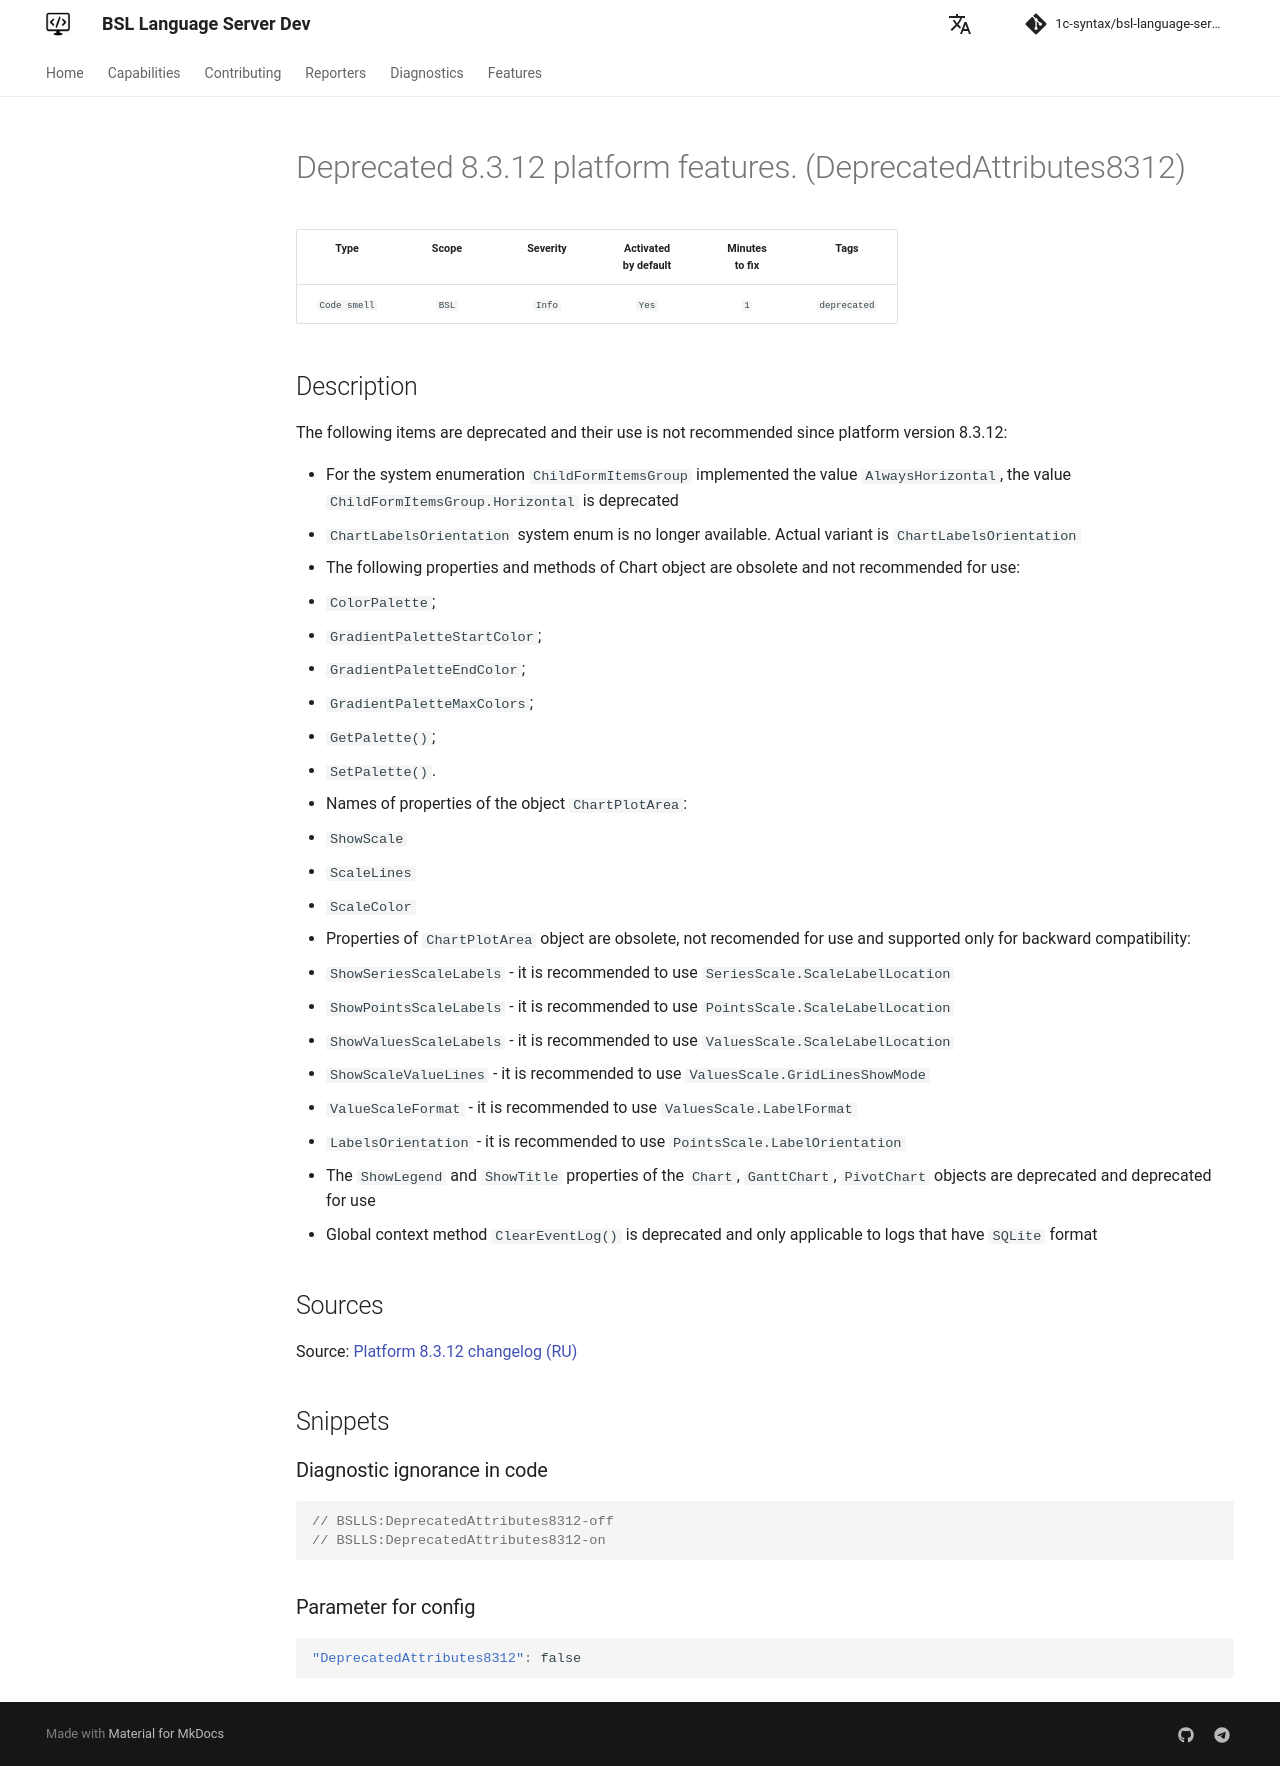

repository: 1c-syntax/bsl-language-server · page: dev/en/diagnostics/DeprecatedAttributes8312/index.html · generator: mkdocs

# Deprecated 8.3.12 platform features. (DeprecatedAttributes8312)

<!-- Блоки выше заполняются автоматически, не трогать -->
## Description
<!-- Описание диагностики заполняется вручную. Необходимо понятным языком описать смысл и схему работу -->
The following items are deprecated and their use is not recommended since platform version 8.3.12:

* For the system enumeration `ChildFormItemsGroup` implemented the value `AlwaysHorizontal`, the value `ChildFormItemsGroup.Horizontal` is deprecated
* `ChartLabelsOrientation` system enum is no longer available. Actual variant is `ChartLabelsOrientation`
* The following properties and methods of Chart object are obsolete and not recommended for use:

   * `ColorPalette`;
   * `GradientPaletteStartColor`;
   * `GradientPaletteEndColor`;
   * `GradientPaletteMaxColors`;
   * `GetPalette()`;
   * `SetPalette()`.

* Names of properties of the object `ChartPlotArea`:

   * `ShowScale`
   * `ScaleLines`
   * `ScaleColor`

* Properties of `ChartPlotArea` object are obsolete, not recomended for use and supported only for backward compatibility:
   * `ShowSeriesScaleLabels` - it is recommended to use `SeriesScale.ScaleLabelLocation`
   * `ShowPointsScaleLabels` - it is recommended to use `PointsScale.ScaleLabelLocation`
   * `ShowValuesScaleLabels` - it is recommended to use `ValuesScale.ScaleLabelLocation`
   * `ShowScaleValueLines` - it is recommended to use `ValuesScale.GridLinesShowMode`
   * `ValueScaleFormat` - it is recommended to use `ValuesScale.LabelFormat`
   * `LabelsOrientation` - it is recommended to use `PointsScale.LabelOrientation`

* The `ShowLegend` and `ShowTitle` properties of the `Chart`, `GanttChart`, `PivotChart` objects are deprecated and deprecated for use
* Global context method `ClearEventLog()` is deprecated and only applicable to logs that have `SQLite` format

## Sources
<!-- Необходимо указывать ссылки на все источники, из которых почерпнута информация для создания диагностики -->

Source: [Platform 8.3.12 changelog (RU)](https://dl04.1c.ru/content/Platform/8_3_12_1714/1cv8upd_8_3_12_1714.htm)
